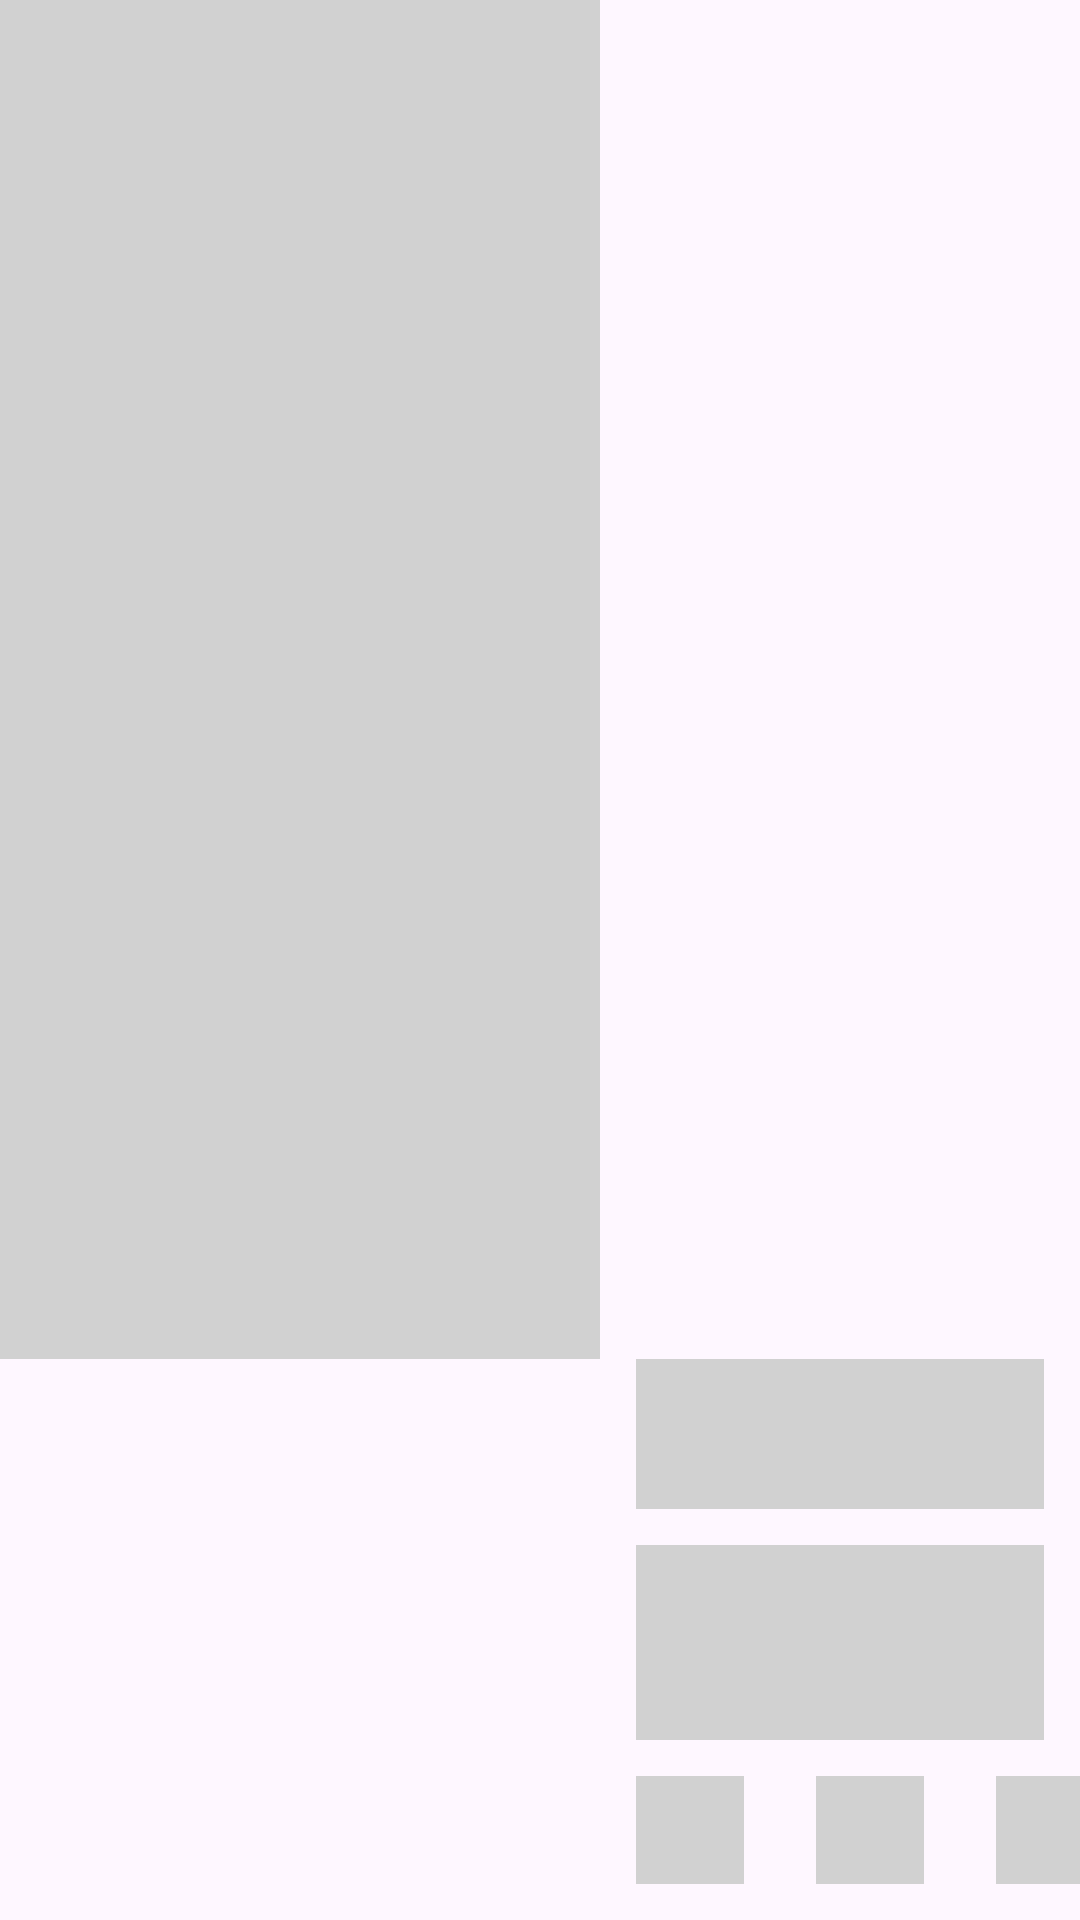

Layout XML and referenced resources for this Android screen:
<!-- AndroidManifest.xml: application theme Theme.MyApp -->
<!-- res/layout/placeholder_row_layout.xml -->
<?xml version="1.0" encoding="utf-8"?>
<androidx.constraintlayout.widget.ConstraintLayout
    xmlns:android="http://schemas.android.com/apk/res/android"
    xmlns:app="http://schemas.android.com/apk/res-auto"
    android:layout_width="match_parent"
    android:layout_height="200dp"
    android:layout_marginTop="4dp"
    android:layout_marginBottom="4dp">

    <View
        android:id="@+id/view"
        android:layout_width="200dp"
        android:layout_height="0dp"
        android:background="@color/placeholderColor"
        app:layout_constraintTop_toTopOf="parent"
        app:layout_constraintBottom_toTopOf="@id/view2"
        app:layout_constraintStart_toStartOf="parent" />

    <View
        android:id="@+id/view2"
        android:layout_width="0dp"
        android:layout_height="50dp"
        android:layout_marginStart="12dp"
        android:layout_marginEnd="12dp"
        android:background="@color/placeholderColor"
        app:layout_constraintTop_toBottomOf="@id/view"
        app:layout_constraintStart_toEndOf="@+id/view"
        app:layout_constraintEnd_toEndOf="parent" />

    <View
        android:id="@+id/view3"
        android:layout_width="0dp"
        android:layout_height="65dp"
        android:layout_marginTop="12dp"
        android:background="@color/placeholderColor"
        app:layout_constraintTop_toBottomOf="@id/view2"
        app:layout_constraintStart_toStartOf="@+id/view2"
        app:layout_constraintEnd_toEndOf="@+id/view2" />

    <View
        android:id="@+id/view4"
        android:layout_width="36dp"
        android:layout_height="36dp"
        android:layout_marginTop="12dp"
        android:layout_marginBottom="12dp"
        android:background="@color/placeholderColor"
        app:layout_constraintTop_toBottomOf="@id/view3"
        app:layout_constraintStart_toStartOf="@+id/view3"
        app:layout_constraintBottom_toBottomOf="parent" />

    <View
        android:id="@+id/view5"
        android:layout_width="36dp"
        android:layout_height="36dp"
        android:layout_marginStart="24dp"
        android:background="@color/placeholderColor"
        app:layout_constraintStart_toEndOf="@+id/view4"
        app:layout_constraintTop_toTopOf="@+id/view4" />

    <View
        android:id="@+id/view6"
        android:layout_width="36dp"
        android:layout_height="36dp"
        android:layout_marginStart="24dp"
        android:background="@color/placeholderColor"
        app:layout_constraintStart_toEndOf="@+id/view5"
        app:layout_constraintTop_toTopOf="@+id/view5" />

</androidx.constraintlayout.widget.ConstraintLayout>
<!-- resources referenced by this layout -->
<resources>
  <color name="placeholderColor">@color/mediumGray</color>
  
      // Custom Chip Style
  
      //Custom CardView Style
  <style name="Theme.MyApp" parent="Theme.Material3.DayNight.NoActionBar">
          <item name="colorPrimary">@color/md_theme_light_primary</item>
          <item name="colorOnPrimary">@color/md_theme_light_onPrimary</item>
          <item name="colorPrimaryContainer">@color/md_theme_light_primaryContainer</item>
          <item name="colorOnPrimaryContainer">@color/md_theme_light_onPrimaryContainer</item>
  
          <item name="colorSecondary">@color/md_theme_light_secondary</item>
          <item name="colorOnSecondary">@color/md_theme_light_onSecondary</item>
          <item name="colorSecondaryContainer">@color/md_theme_light_secondaryContainer</item>
          <item name="colorOnSecondaryContainer">@color/md_theme_light_onSecondaryContainer</item>
  
          <item name="colorTertiary">@color/md_theme_light_tertiary</item>
          <item name="colorOnTertiary">@color/md_theme_light_onTertiary</item>
          <item name="colorTertiaryContainer">@color/md_theme_light_tertiaryContainer</item>
          <item name="colorOnTertiaryContainer">@color/md_theme_light_onTertiaryContainer</item>
  
          <item name="colorOnBackground">@color/md_theme_light_onBackground</item>
          <item name="colorSurface">@color/md_theme_light_surface</item>
          <item name="colorOnSurface">@color/md_theme_light_onSurface</item>
          <item name="colorSurfaceVariant">@color/md_theme_light_surfaceVariant</item>
          <item name="colorOnSurfaceVariant">@color/md_theme_light_onSurfaceVariant</item>
  
          <item name="colorError">@color/md_theme_light_error</item>
          <item name="colorOnError">@color/md_theme_light_onError</item>
          <item name="colorErrorContainer">@color/md_theme_light_errorContainer</item>
          <item name="colorOnErrorContainer">@color/md_theme_light_onErrorContainer</item>
  
          <item name="colorOutline">@color/md_theme_light_outline</item>
      </style>
  <color name="mediumGray">#D1D1D1</color>
  <color name="md_theme_light_primary">#6E25F6</color>
  <color name="md_theme_light_onPrimary">#FFFFFF</color>
  <color name="md_theme_light_primaryContainer">#E9DDFF</color>
  <color name="md_theme_light_onPrimaryContainer">#22005D</color>
  <color name="md_theme_light_secondary">#6E35E0</color>
  <color name="md_theme_light_onSecondary">#FFFFFF</color>
  <color name="md_theme_light_secondaryContainer">#E9DDFF</color>
  <color name="md_theme_light_onSecondaryContainer">#23005C</color>
  <color name="md_theme_light_tertiary">#821FE3</color>
  <color name="md_theme_light_onTertiary">#FFFFFF</color>
  <color name="md_theme_light_tertiaryContainer">#EEDBFF</color>
  <color name="md_theme_light_onTertiaryContainer">#2A0053</color>
  <color name="md_theme_light_onBackground">#1C1B1E</color>
  <color name="md_theme_light_surface">#FFFBFF</color>
  <color name="md_theme_light_onSurface">#1C1B1E</color>
  <color name="md_theme_light_surfaceVariant">#E7E0EB</color>
  <color name="md_theme_light_onSurfaceVariant">#49454E</color>
  <color name="md_theme_light_error">#BA1A1A</color>
  <color name="md_theme_light_onError">#FFFFFF</color>
  <color name="md_theme_light_errorContainer">#FFDAD6</color>
  <color name="md_theme_light_onErrorContainer">#410002</color>
  <color name="md_theme_light_outline">#7A757F</color>
</resources>
